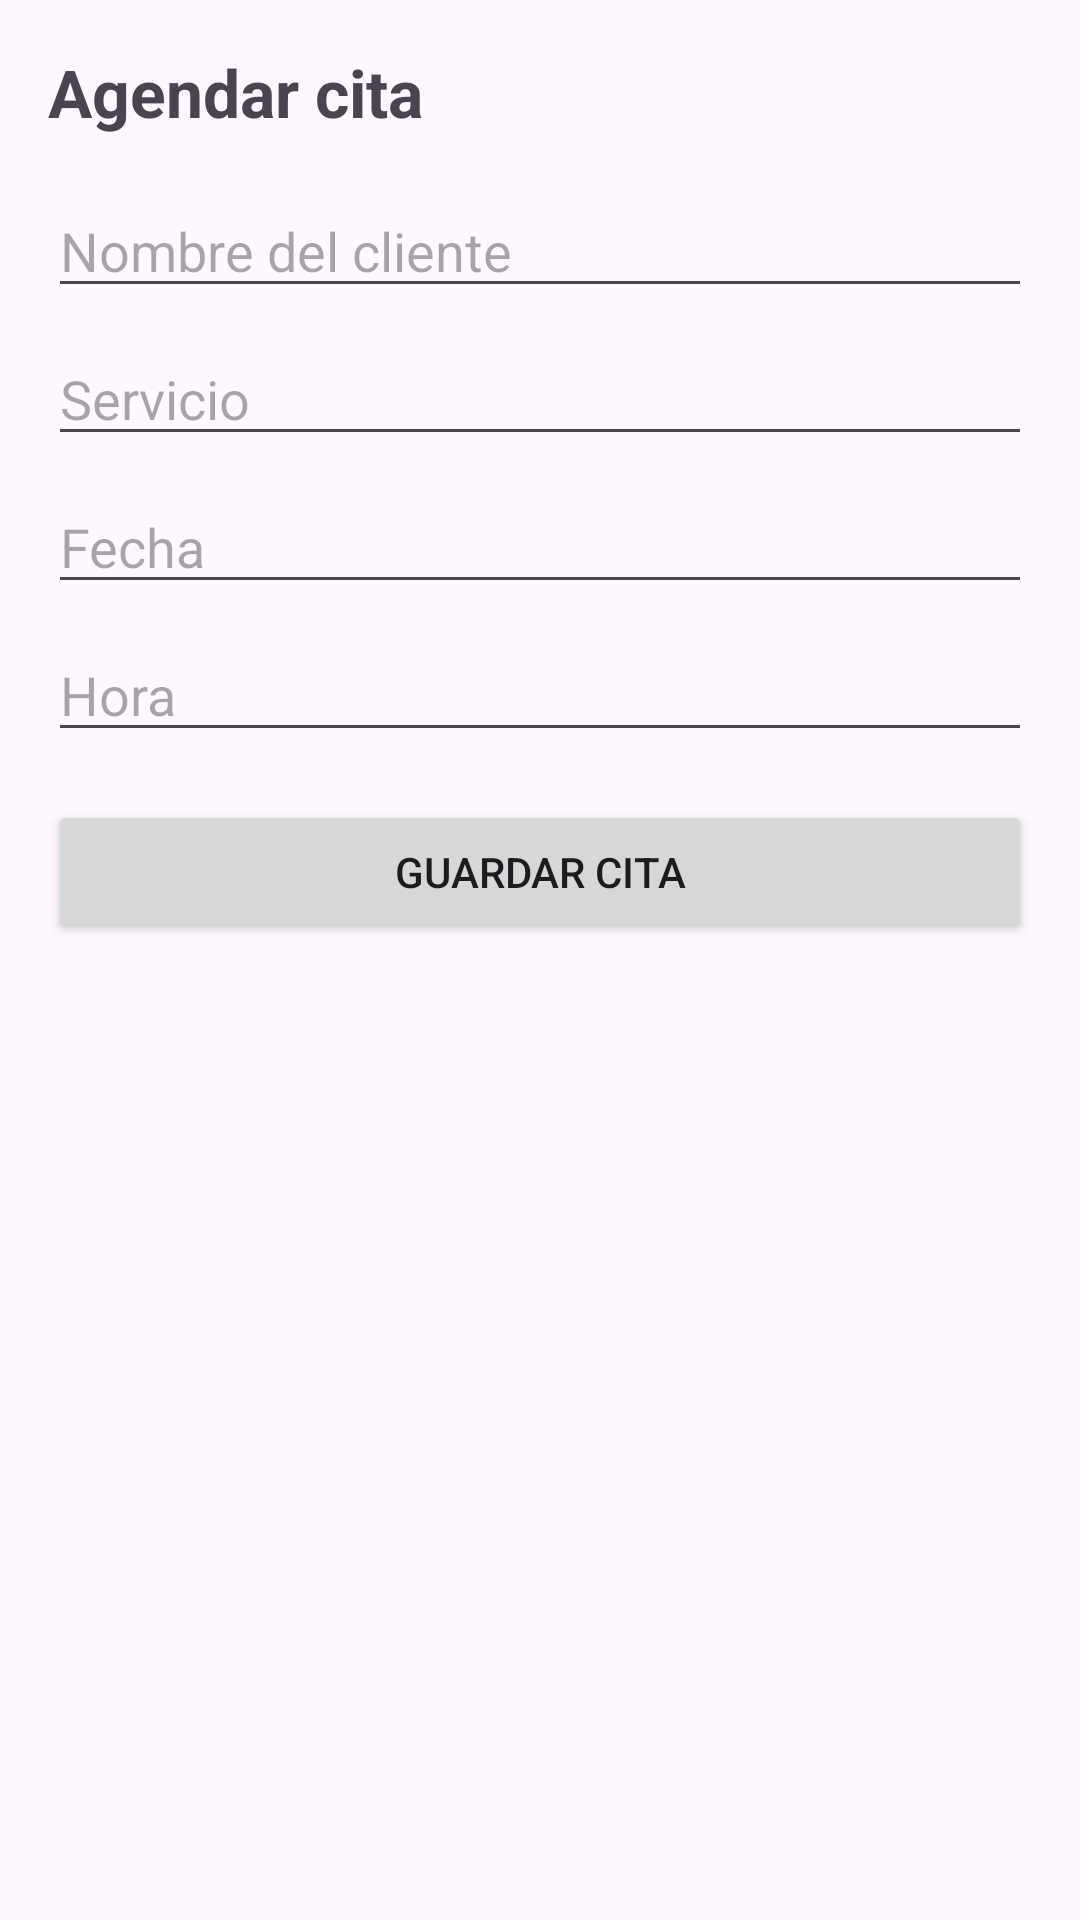

Layout XML and referenced resources for this Android screen:
<!-- AndroidManifest.xml: application theme Theme.BarberApp -->
<!-- res/layout/activity_agendar_cita.xml -->
<?xml version="1.0" encoding="utf-8"?>
<LinearLayout xmlns:android="http://schemas.android.com/apk/res/android"
    android:orientation="vertical"
    android:padding="16dp"
    android:background="@color/background"
    android:layout_width="match_parent"
    android:layout_height="match_parent">

    <TextView
        android:text="Agendar cita"
        android:textSize="22sp"
        android:textStyle="bold"
        android:layout_marginBottom="16dp"
        android:layout_width="wrap_content"
        android:layout_height="wrap_content"/>

    <EditText
        android:id="@+id/etCliente"
        android:hint="Nombre del cliente"
        android:layout_width="match_parent"
        android:layout_height="wrap_content"/>

    <EditText
        android:id="@+id/etServicio"
        android:hint="Servicio"
        android:layout_marginTop="8dp"
        android:layout_width="match_parent"
        android:layout_height="wrap_content"/>

    <EditText
        android:id="@+id/etFecha"
        android:hint="Fecha"
        android:layout_marginTop="8dp"
        android:layout_width="match_parent"
        android:layout_height="wrap_content"/>

    <EditText
        android:id="@+id/etHora"
        android:hint="Hora"
        android:layout_marginTop="8dp"
        android:layout_width="match_parent"
        android:layout_height="wrap_content"/>

    <Button
        android:id="@+id/btnGuardar"
        android:text="Guardar cita"
        android:layout_marginTop="16dp"
        android:layout_width="match_parent"
        android:layout_height="wrap_content"/>

</LinearLayout>
<!-- resources referenced by this layout -->
<resources>
  <style name="Theme.BarberApp" parent="Base.Theme.BarberApp" />
  <style name="Base.Theme.BarberApp" parent="Theme.Material3.DayNight.NoActionBar">
          
          
      </style>
</resources>
